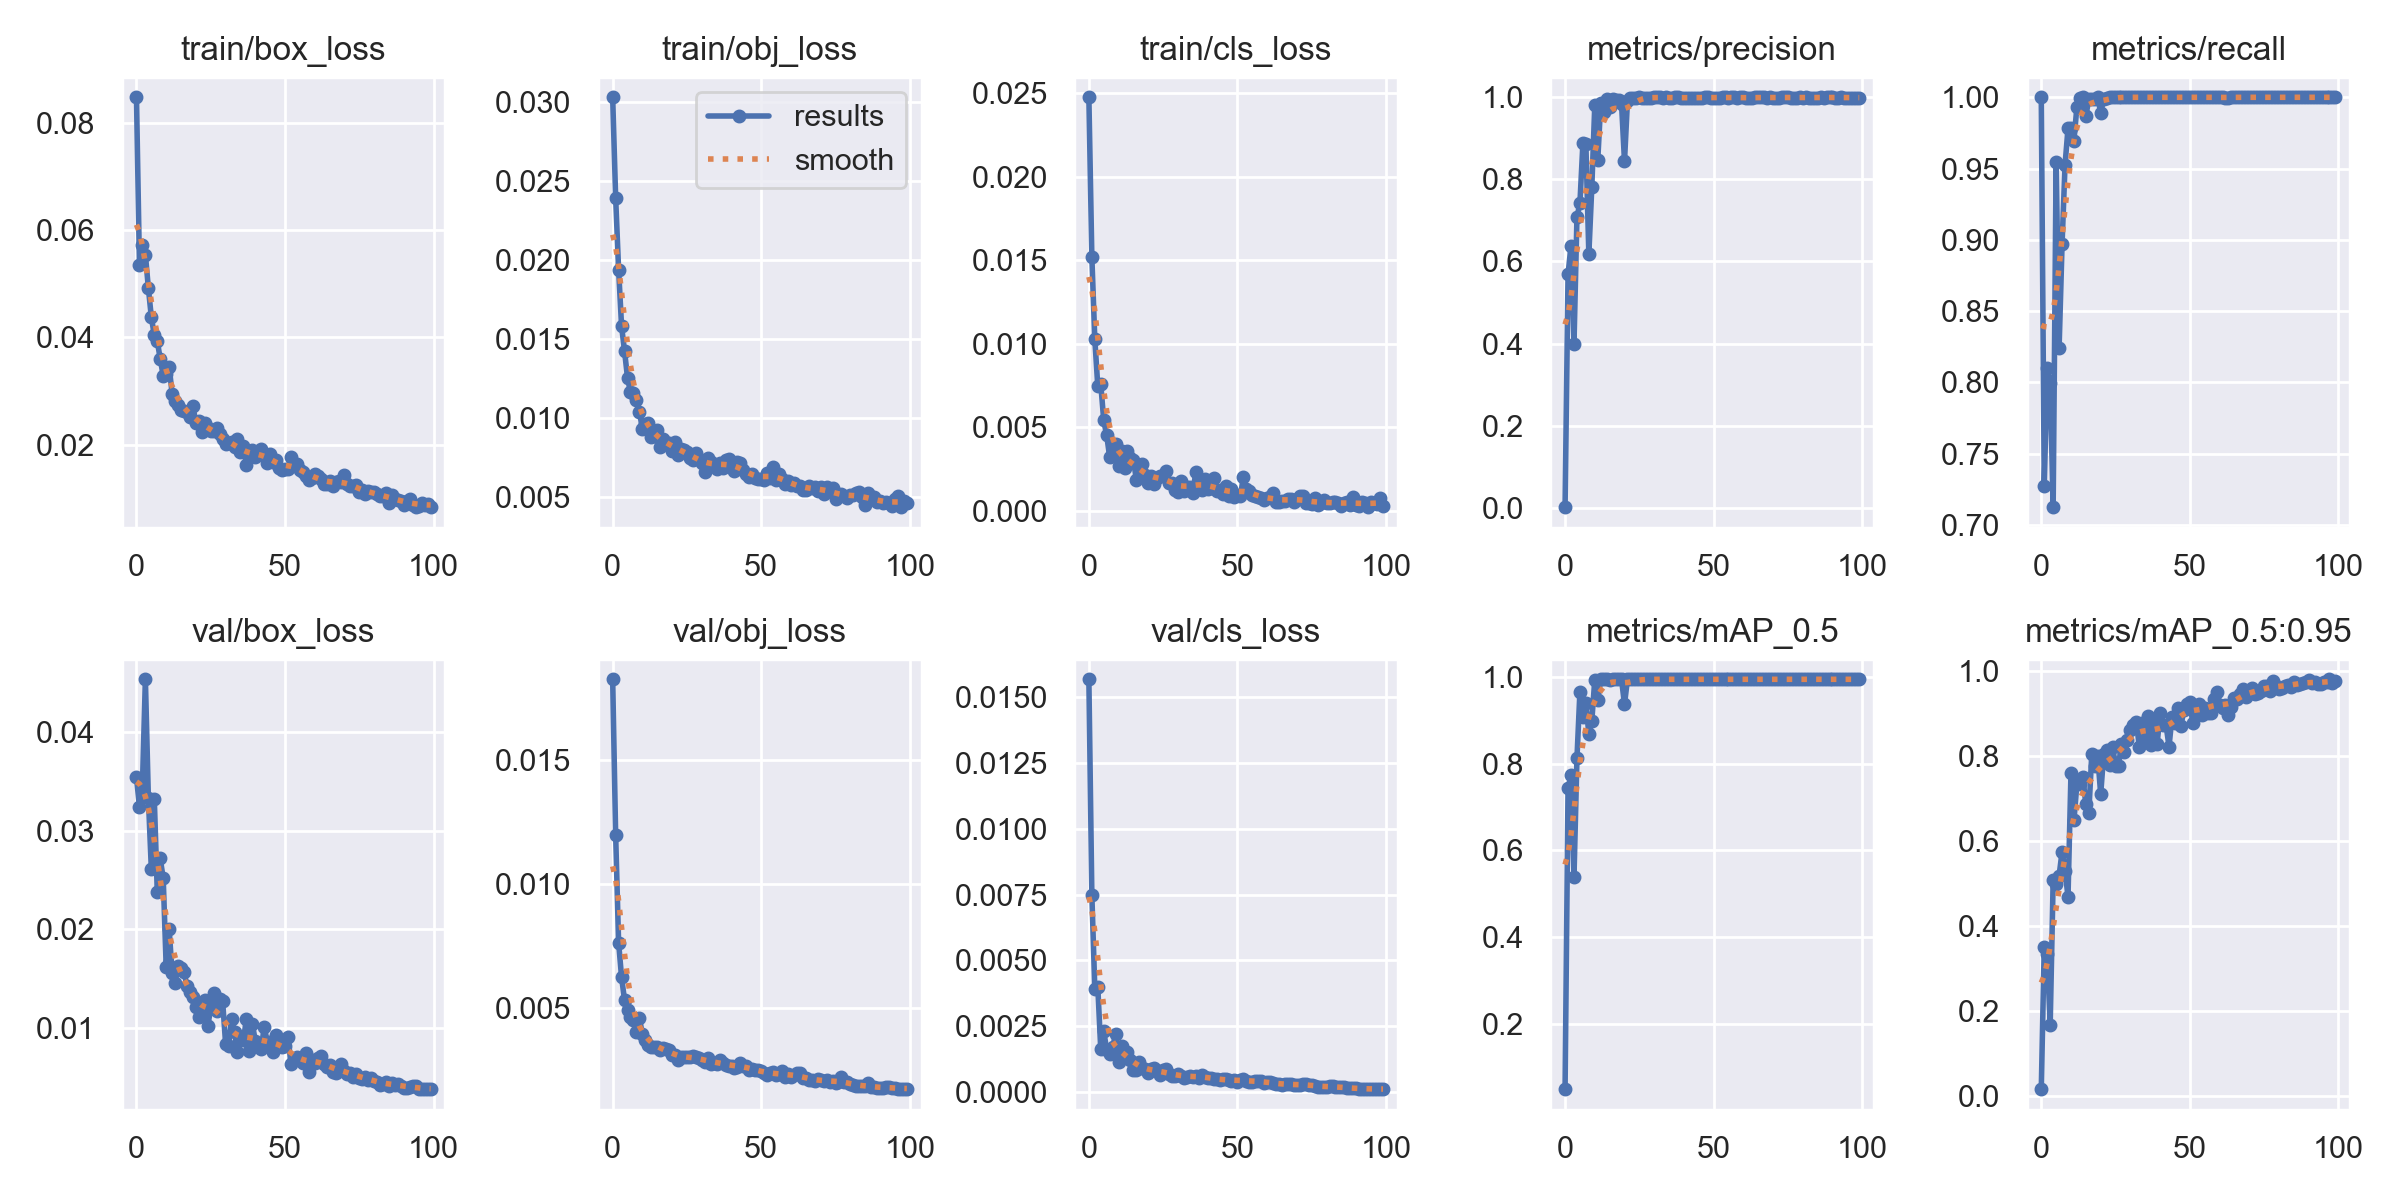

The table this chart was drawn from, first rows:
epoch, train/box_loss, train/obj_loss, train/cls_loss, metrics/precision, metrics/recall, metrics/mAP_0.5, metrics/mAP_0.5:0.95, val/box_loss, val/obj_loss, val/cls_loss, x/lr0, x/lr1, x/lr2
0, 0.08478, 0.03032, 0.02475, 0.003347, 1, 0.04894, 0.01721, 0.03546, 0.01824, 0.01569, 0.07042, 0.003287, 0.003287
1, 0.05359, 0.02396, 0.0152, 0.5688, 0.727, 0.744, 0.352, 0.03238, 0.01197, 0.007494, 0.04035, 0.006555, 0.006555
2, 0.05716, 0.0194, 0.01026, 0.6386, 0.8103, 0.7735, 0.3348, 0.03452, 0.007617, 0.003916, 0.01022, 0.009757, 0.009757
3, 0.05545, 0.01581, 0.007464, 0.3996, 0.7994, 0.5388, 0.1689, 0.04535, 0.006219, 0.003997, 0.009703, 0.009703, 0.009703
4, 0.04922, 0.01424, 0.007587, 0.7074, 0.7125, 0.8126, 0.5081, 0.03335, 0.005304, 0.001614, 0.009703, 0.009703, 0.009703
5, 0.04377, 0.01256, 0.005412, 0.7417, 0.9546, 0.9667, 0.5005, 0.02613, 0.004905, 0.002316, 0.009604, 0.009604, 0.009604
6, 0.04039, 0.01163, 0.004516, 0.8869, 0.8241, 0.909, 0.519, 0.03322, 0.004617, 0.001588, 0.009505, 0.009505, 0.009505
7, 0.03933, 0.01163, 0.003218, 0.8855, 0.8971, 0.9414, 0.5757, 0.02383, 0.004494, 0.001424, 0.009406, 0.009406, 0.009406
8, 0.03594, 0.01115, 0.003659, 0.6179, 0.9526, 0.8681, 0.5308, 0.02719, 0.004026, 0.00169, 0.009307, 0.009307, 0.009307
9, 0.03284, 0.01042, 0.004014, 0.7813, 0.9783, 0.8991, 0.4698, 0.02517, 0.004572, 0.002198, 0.009208, 0.009208, 0.009208
10, 0.03316, 0.009319, 0.002659, 0.9795, 0.9783, 0.9942, 0.761, 0.01623, 0.003943, 0.001151, 0.009109, 0.009109, 0.009109
11, 0.03448, 0.009625, 0.00356, 0.8457, 0.9697, 0.9468, 0.6494, 0.02003, 0.003714, 0.001754, 0.00901, 0.00901, 0.00901
12, 0.0295, 0.009696, 0.002581, 0.985, 0.9934, 0.995, 0.7361, 0.01555, 0.003507, 0.001448, 0.008911, 0.008911, 0.008911
13, 0.02814, 0.008804, 0.00359, 0.9634, 0.9998, 0.9946, 0.7353, 0.01457, 0.003421, 0.001519, 0.008812, 0.008812, 0.008812
14, 0.02745, 0.008858, 0.003149, 0.994, 1, 0.995, 0.7509, 0.01631, 0.003422, 0.001226, 0.008713, 0.008713, 0.008713
15, 0.02647, 0.009262, 0.003037, 0.9761, 0.9869, 0.9931, 0.6869, 0.01612, 0.00343, 0.0008112, 0.008614, 0.008614, 0.008614
16, 0.02628, 0.008194, 0.001836, 0.994, 0.9986, 0.995, 0.6672, 0.01565, 0.003302, 0.000838, 0.008515, 0.008515, 0.008515
17, 0.02615, 0.008705, 0.00262, 0.9916, 0.9988, 0.995, 0.8051, 0.01429, 0.003392, 0.001121, 0.008416, 0.008416, 0.008416
18, 0.02506, 0.008439, 0.002826, 0.9919, 0.9988, 0.995, 0.7762, 0.01362, 0.003345, 0.0009069, 0.008317, 0.008317, 0.008317
19, 0.02726, 0.008423, 0.002164, 0.9833, 1, 0.9948, 0.8006, 0.0131, 0.003286, 0.0008494, 0.008218, 0.008218, 0.008218
20, 0.02396, 0.007896, 0.001672, 0.8434, 0.9891, 0.9376, 0.7108, 0.01209, 0.003093, 0.0007086, 0.008119, 0.008119, 0.008119
21, 0.02432, 0.008519, 0.002053, 0.9906, 0.9986, 0.995, 0.8046, 0.01116, 0.003091, 0.000868, 0.00802, 0.00802, 0.00802
22, 0.02241, 0.007683, 0.001605, 0.996, 0.9994, 0.995, 0.8157, 0.0123, 0.002897, 0.0009092, 0.007921, 0.007921, 0.007921
23, 0.02398, 0.008046, 0.001963, 0.9972, 1, 0.995, 0.7802, 0.01279, 0.003012, 0.000801, 0.007822, 0.007822, 0.007822
24, 0.02306, 0.007983, 0.002061, 0.9972, 1, 0.995, 0.8224, 0.01024, 0.002998, 0.0006209, 0.007723, 0.007723, 0.007723
25, 0.02257, 0.007889, 0.002055, 0.9985, 1, 0.995, 0.778, 0.01198, 0.002997, 0.0008153, 0.007624, 0.007624, 0.007624
26, 0.02243, 0.007491, 0.002398, 0.997, 1, 0.995, 0.7774, 0.01359, 0.003007, 0.0008507, 0.007525, 0.007525, 0.007525
27, 0.02306, 0.007365, 0.001643, 0.9983, 1, 0.995, 0.83, 0.0117, 0.003053, 0.0006905, 0.007426, 0.007426, 0.007426
28, 0.02205, 0.007814, 0.001689, 0.9978, 1, 0.995, 0.8107, 0.01292, 0.003027, 0.000602, 0.007327, 0.007327, 0.007327
29, 0.02101, 0.007391, 0.001264, 0.9981, 1, 0.995, 0.8378, 0.01269, 0.002969, 0.0005969, 0.007228, 0.007228, 0.007228
30, 0.02016, 0.00719, 0.001145, 0.9984, 1, 0.995, 0.8623, 0.008409, 0.002877, 0.000691, 0.007129, 0.007129, 0.007129
31, 0.02023, 0.00661, 0.001796, 0.9985, 1, 0.995, 0.8732, 0.008222, 0.00283, 0.0006141, 0.00703, 0.00703, 0.00703
32, 0.02046, 0.00745, 0.0012, 0.9983, 1, 0.995, 0.8796, 0.01091, 0.002959, 0.000533, 0.006931, 0.006931, 0.006931
33, 0.01954, 0.00722, 0.001422, 0.9976, 1, 0.995, 0.8225, 0.009588, 0.002738, 0.0005466, 0.006832, 0.006832, 0.006832
34, 0.02099, 0.007102, 0.001403, 0.9984, 1, 0.995, 0.8789, 0.007619, 0.002782, 0.0006086, 0.006733, 0.006733, 0.006733
35, 0.01853, 0.006792, 0.001074, 0.9979, 1, 0.995, 0.8456, 0.008762, 0.00275, 0.000575, 0.006634, 0.006634, 0.006634
36, 0.01967, 0.007147, 0.002325, 0.9981, 1, 0.995, 0.8953, 0.008786, 0.002879, 0.0006146, 0.006535, 0.006535, 0.006535
37, 0.01615, 0.006858, 0.001645, 0.9986, 1, 0.995, 0.8275, 0.01093, 0.002786, 0.0005271, 0.006436, 0.006436, 0.006436
38, 0.01818, 0.007371, 0.001259, 0.9984, 1, 0.995, 0.8778, 0.007632, 0.002684, 0.000633, 0.006337, 0.006337, 0.006337
39, 0.01893, 0.007412, 0.001894, 0.9971, 1, 0.995, 0.8297, 0.01044, 0.002655, 0.0005743, 0.006238, 0.006238, 0.006238
40, 0.01769, 0.006844, 0.001274, 0.9978, 1, 0.995, 0.9006, 0.008664, 0.002669, 0.0005346, 0.006139, 0.006139, 0.006139
41, 0.01874, 0.006685, 0.001333, 0.9977, 1, 0.995, 0.873, 0.008057, 0.002583, 0.0005154, 0.00604, 0.00604, 0.00604
42, 0.01915, 0.007228, 0.001971, 0.9973, 1, 0.995, 0.8731, 0.0079, 0.002604, 0.000499, 0.005941, 0.005941, 0.005941
43, 0.01802, 0.007182, 0.001201, 0.9977, 1, 0.995, 0.823, 0.01014, 0.002781, 0.0004804, 0.005842, 0.005842, 0.005842
44, 0.01661, 0.006732, 0.001259, 0.9979, 1, 0.995, 0.8923, 0.008585, 0.002656, 0.0004463, 0.005743, 0.005743, 0.005743
45, 0.01821, 0.00646, 0.0009858, 0.9979, 1, 0.995, 0.879, 0.008545, 0.002642, 0.000472, 0.005644, 0.005644, 0.005644
46, 0.01682, 0.006298, 0.001488, 0.9982, 1, 0.995, 0.9138, 0.0076, 0.002478, 0.0004673, 0.005545, 0.005545, 0.005545
47, 0.01702, 0.006495, 0.0009111, 0.9987, 1, 0.995, 0.8722, 0.009334, 0.002538, 0.000429, 0.005446, 0.005446, 0.005446
48, 0.01562, 0.006191, 0.001331, 0.9987, 1, 0.995, 0.9078, 0.008309, 0.00248, 0.00041, 0.005347, 0.005347, 0.005347
49, 0.01533, 0.006128, 0.0008001, 0.9973, 1, 0.995, 0.9233, 0.008098, 0.002487, 0.0004569, 0.005248, 0.005248, 0.005248
50, 0.01538, 0.00616, 0.0009527, 0.9982, 1, 0.995, 0.9281, 0.008192, 0.002446, 0.0003897, 0.005149, 0.005149, 0.005149
51, 0.01544, 0.006096, 0.0008978, 0.9977, 1, 0.995, 0.8773, 0.009141, 0.002378, 0.0004642, 0.00505, 0.00505, 0.00505
52, 0.0176, 0.00655, 0.001992, 0.998, 1, 0.995, 0.9172, 0.006327, 0.002308, 0.0005028, 0.004951, 0.004951, 0.004951
53, 0.01643, 0.006224, 0.001322, 0.9985, 1, 0.995, 0.9222, 0.006726, 0.002361, 0.0004135, 0.004852, 0.004852, 0.004852
54, 0.01639, 0.006892, 0.001161, 0.9985, 1, 0.995, 0.8963, 0.007073, 0.00241, 0.0003674, 0.004753, 0.004753, 0.004753
55, 0.01528, 0.006103, 0.0009434, 0.9981, 1, 0.995, 0.9135, 0.006797, 0.002286, 0.0003785, 0.004654, 0.004654, 0.004654
56, 0.01495, 0.006474, 0.0008768, 0.9984, 1, 0.995, 0.9019, 0.006416, 0.002334, 0.0004103, 0.004555, 0.004555, 0.004555
57, 0.01418, 0.00616, 0.0007948, 0.9985, 1, 0.995, 0.9029, 0.007489, 0.002432, 0.0004278, 0.004456, 0.004456, 0.004456
58, 0.01342, 0.005824, 0.0007399, 0.9982, 1, 0.995, 0.9359, 0.005536, 0.002199, 0.0004122, 0.004357, 0.004357, 0.004357
59, 0.01383, 0.006029, 0.0006678, 0.9984, 1, 0.995, 0.951, 0.006769, 0.002328, 0.0003473, 0.004258, 0.004258, 0.004258
... 40 more rows
